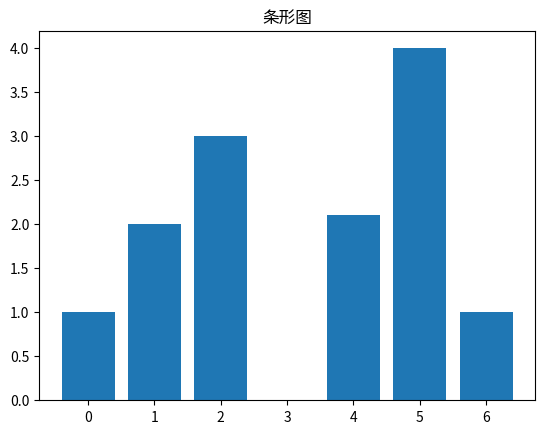

Write Python code to recreate this figure. (Note: this script raises an exception after producing the figure.)
import matplotlib.pyplot as plt
from matplotlib.font_manager import FontProperties
font_set = FontProperties(fname=r"c:\windows\fonts\simsun.ttc", size=15)#导入宋体字体文件

# 条形图
x = [0,1,2,4,5,6]
y = [1,2,3,2.1,4,1]
plt.bar(x,y)#竖的条形图
#plt.barh(x,y)#横的条形图，注意x,y坐标
plt.title("条形图",FontProperties=font_set);
plt.xlabel("x轴",FontProperties=font_set);
plt.ylabel("y轴",FontProperties=font_set);
plt.show()
